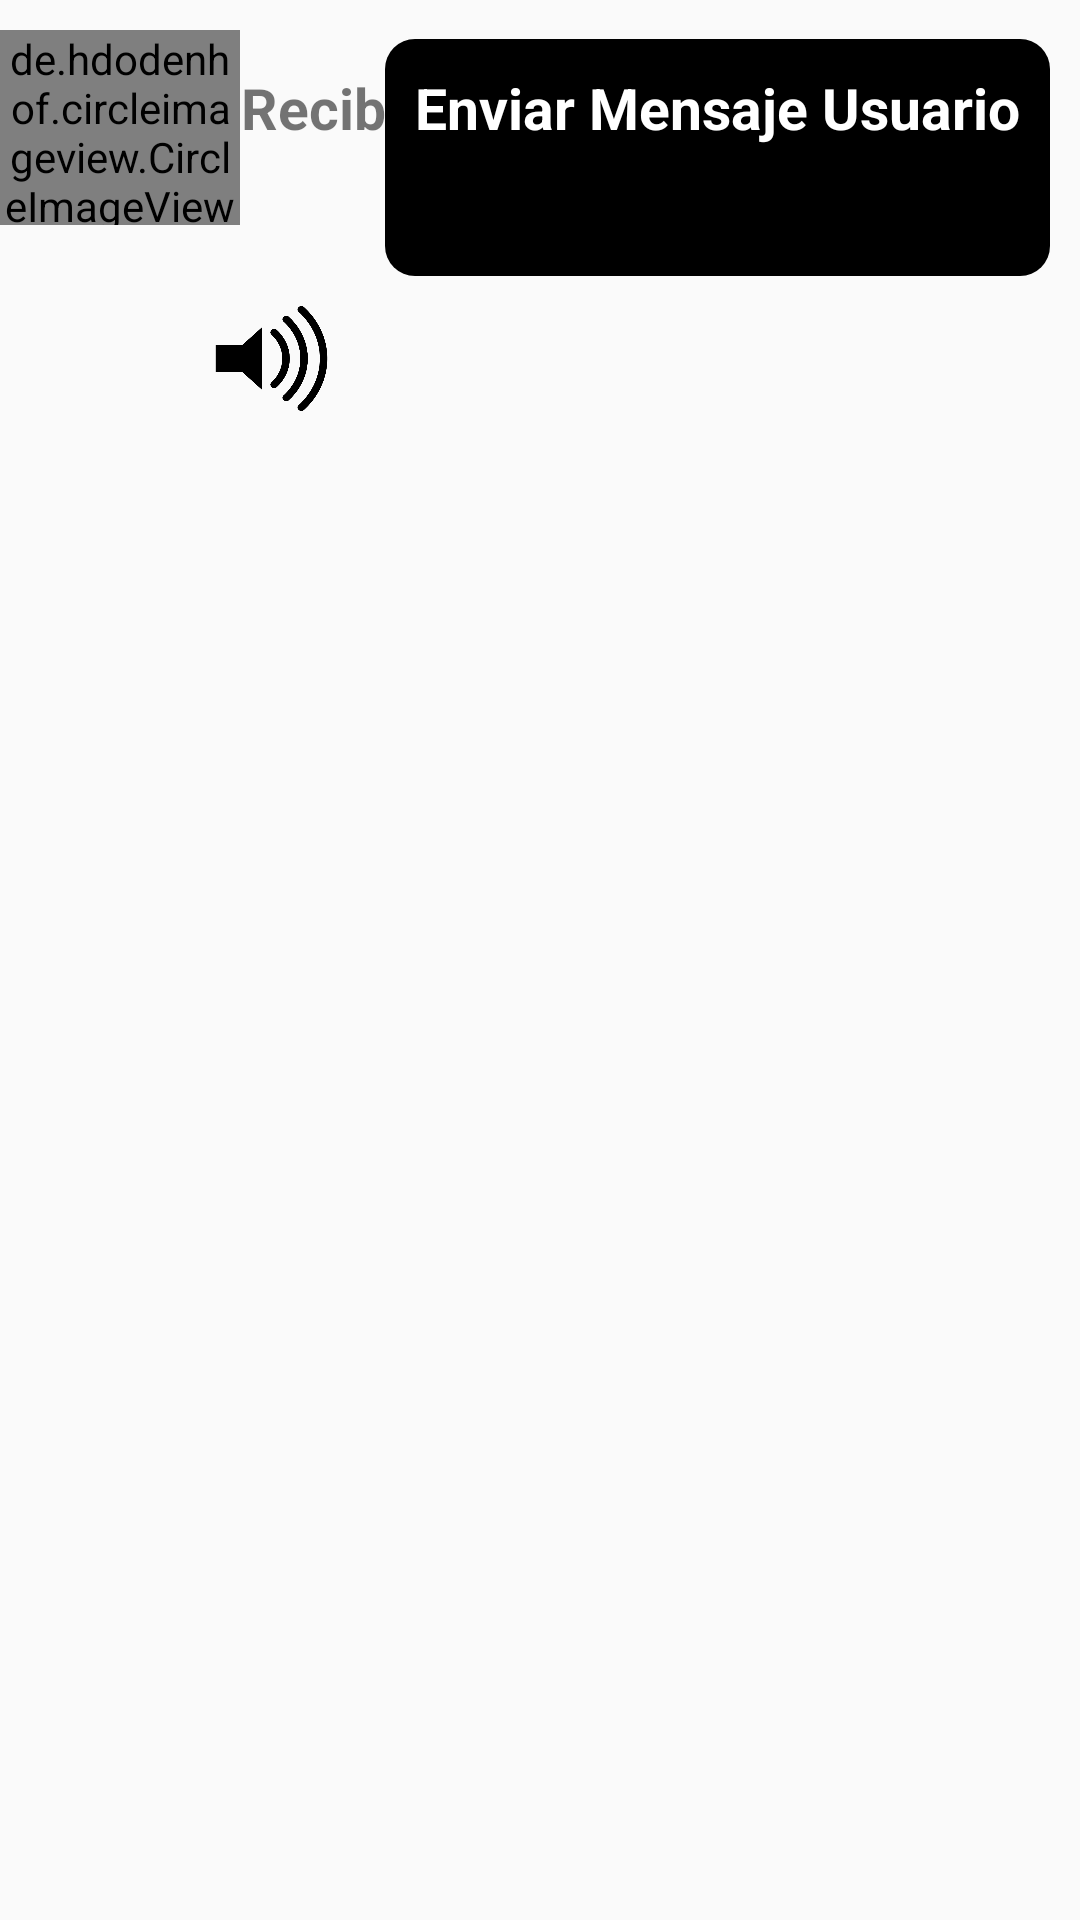

Write the Android layout XML for this screen, with the resource values it uses.
<!-- AndroidManifest.xml: application theme Theme.AppCompat.Light.NoActionBar -->
<!-- res/layout/usuario_mensaje_layout.xml -->
<?xml version="1.0" encoding="utf-8"?>
<RelativeLayout xmlns:android="http://schemas.android.com/apk/res/android"
    android:layout_width="match_parent"
    android:layout_height="wrap_content">

    <de.hdodenhof.circleimageview.CircleImageView
        android:id="@+id/mensaje_image_perfil"
        android:layout_width="80dp"
        android:layout_height="65dp"
        android:layout_marginTop="10dp"
        android:src="@drawable/foto">

    </de.hdodenhof.circleimageview.CircleImageView>

    <TextView
        android:id="@+id/recibir_mensaje"
        android:layout_width="261dp"
        android:layout_height="91dp"
        android:layout_alignParentTop="true"
        android:layout_marginStart="-10dp"
        android:layout_marginTop="13dp"
        android:layout_toEndOf="@id/mensaje_image_perfil"
        android:background="@drawable/recibir_mensaje_layout"
        android:padding="10dp"
        android:text="Recibir Mensaje"
        android:textSize="19dp"
        android:textStyle="bold">

    </TextView>

    <ImageView
        android:id="@+id/mensaje_enviar_imagen"
        android:layout_width="215dp"
        android:layout_height="165dp"
        android:layout_alignParentEnd="true"
        android:layout_marginStart="5dp"

        android:layout_marginTop="5dp"
        android:layout_marginEnd="4dp"
        android:layout_marginBottom="7dp"
        android:scaleType="centerCrop"></ImageView>

    <ImageView
        android:id="@+id/mensaje_recibir_imagen"
        android:layout_width="148dp"
        android:layout_height="162dp"
        android:layout_alignParentStart="true"
        android:layout_marginStart="74dp"

        android:layout_marginTop="5dp"
        android:layout_marginEnd="5dp"
        android:layout_marginBottom="5dp"
        android:scaleType="centerCrop"></ImageView>

    <ImageView
        android:id="@+id/mensaje_recibiraudio"
        android:layout_width="39dp"
        android:layout_height="35dp"
        android:layout_alignParentStart="true"
        android:layout_alignParentTop="true"
        android:layout_marginStart="71dp"

        android:layout_marginTop="102dp"
        android:layout_marginEnd="5dp"
        android:layout_marginBottom="5dp"
        android:background="@drawable/sonido"
        android:scaleType="centerCrop">

    </ImageView>

    <TextView
        android:id="@+id/enviar_mensaje"
        android:layout_width="wrap_content"
        android:layout_height="79dp"
        android:layout_alignParentTop="true"
        android:layout_alignParentEnd="true"
        android:layout_marginTop="13dp"
        android:layout_marginEnd="10dp"
        android:background="@drawable/enviar_mensaje_layout"
        android:padding="10dp"
        android:text="Enviar Mensaje Usuario"
        android:textColor="#ffffff"
        android:textSize="19dp"
        android:textStyle="bold" />

</RelativeLayout>
<!-- resources referenced by this layout -->
<resources>
  <!-- drawable enviar_mensaje_layout (drawable) -->
  <?xml version="1.0" encoding="utf-8"?>
  <shape xmlns:android="http://schemas.android.com/apk/res/android">
          <solid android:color="@color/black"></solid>
      <corners android:radius="10dp"></corners>
  </shape>
  <!-- drawable sonido: png bitmap (drawable-v24, 10988 bytes) -->
  <color name="black">#FF000000</color>
</resources>
